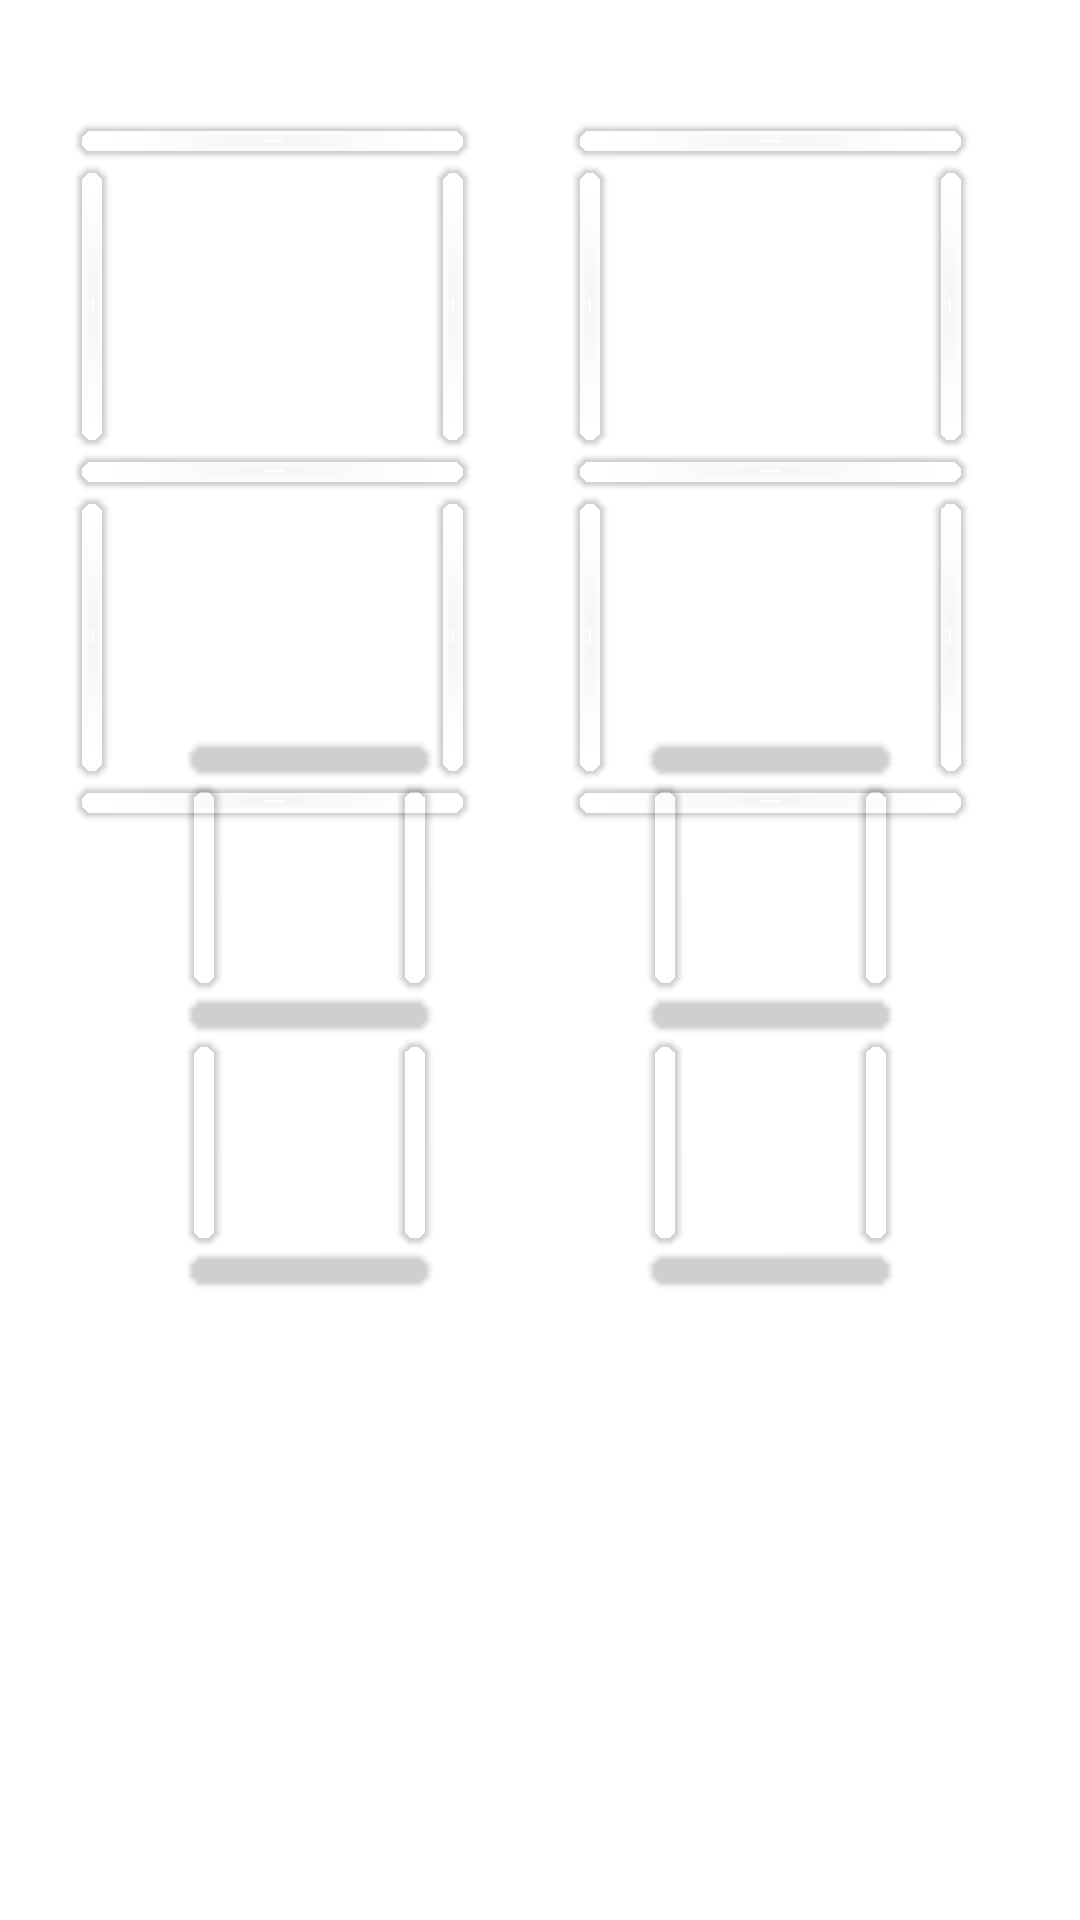

Reconstruct the res/layout file that produces this screen, plus the resources it refers to.
<!-- AndroidManifest.xml: application theme Theme.LiveDataInDetail -->
<!-- res/layout/activity_main.xml -->
<?xml version="1.0" encoding="utf-8"?>
<androidx.constraintlayout.widget.ConstraintLayout xmlns:android="http://schemas.android.com/apk/res/android"
    xmlns:app="http://schemas.android.com/apk/res-auto"
    xmlns:tools="http://schemas.android.com/tools"
    android:layout_width="match_parent"
    android:layout_height="match_parent"
    tools:context=".MainActivity">

    <include
        android:id="@+id/layoutHourLeft"
        layout="@layout/layout_digit_display"
        android:layout_width="150dp"
        android:layout_height="250dp"
        android:layout_marginTop="32dp"
        app:layout_constraintEnd_toStartOf="@id/layoutHourRight"
        app:layout_constraintHorizontal_chainStyle="packed"
        app:layout_constraintStart_toStartOf="parent"
        app:layout_constraintTop_toTopOf="parent"/>

    <include
        android:id="@+id/layoutHourRight"
        layout="@layout/layout_digit_display"
        android:layout_width="150dp"
        android:layout_height="250dp"
        android:layout_marginTop="32dp"
        app:layout_constraintStart_toEndOf="@id/layoutSecondsLeft"
        app:layout_constraintHorizontal_chainStyle="packed"
        app:layout_constraintEnd_toEndOf="parent"
        app:layout_constraintTop_toTopOf="parent"/>

    <include
        android:id="@+id/layoutSecondsLeft"
        layout="@layout/layout_digit_display"
        android:layout_width="100dp"
        android:layout_height="200dp"
        android:layout_marginTop="35dp"
        app:layout_constraintBottom_toBottomOf="parent"
        app:layout_constraintEnd_toStartOf="@+id/layoutSecondsRight"
        app:layout_constraintStart_toStartOf="parent"
        app:layout_constraintTop_toTopOf="parent"/>

    <include
        android:id="@+id/layoutSecondsRight"
        layout="@layout/layout_digit_display"
        android:layout_width="100dp"
        android:layout_height="200dp"
        android:layout_marginTop="35dp"
        app:layout_constraintBottom_toBottomOf="parent"
        app:layout_constraintStart_toEndOf="@id/layoutSecondsLeft"
        app:layout_constraintEnd_toEndOf="parent"
        app:layout_constraintTop_toTopOf="parent"/>

</androidx.constraintlayout.widget.ConstraintLayout>
<!-- res/layout/layout_digit_display.xml (included above) -->
<?xml version="1.0" encoding="utf-8"?>
<androidx.constraintlayout.widget.ConstraintLayout
    xmlns:android="http://schemas.android.com/apk/res/android"
    xmlns:tools="http://schemas.android.com/tools"
    xmlns:app="http://schemas.android.com/apk/res-auto"
    android:layout_width="match_parent"
    android:layout_height="match_parent"
    tools:context=".MainActivity">

    <include
        android:id="@+id/segmentTop"
        layout="@layout/layout_segment"
        android:layout_width="match_parent"
        android:layout_height="10dp"
        android:layout_marginTop="10dp"
        android:layout_marginHorizontal="10dp"
        app:layout_constraintTop_toTopOf="parent"/>

    <include
        android:id="@+id/segmentTopLeft"
        layout="@layout/layout_segment"
        android:layout_width="10dp"
        android:layout_height="0dp"
        android:layout_marginVertical="4dp"
        app:layout_constraintBottom_toTopOf="@id/segmentMiddle"
        app:layout_constraintStart_toStartOf="@id/segmentTop"
        app:layout_constraintTop_toBottomOf="@id/segmentTop"/>

    <include
        android:id="@+id/segmentTopRight"
        layout="@layout/layout_segment"
        android:layout_width="10dp"
        android:layout_height="0dp"
        android:layout_marginVertical="4dp"
        app:layout_constraintBottom_toTopOf="@id/segmentMiddle"
        app:layout_constraintEnd_toEndOf="@id/segmentTop"
        app:layout_constraintTop_toBottomOf="@id/segmentTop"/>

    <include
        android:id="@+id/segmentMiddle"
        layout="@layout/layout_segment"
        android:layout_width="match_parent"
        android:layout_height="10dp"
        android:layout_marginHorizontal="10dp"
        app:layout_constraintBottom_toTopOf="@+id/segmentBottom"
        app:layout_constraintTop_toBottomOf="@+id/segmentTop"/>

    <include
        android:id="@+id/segmentBottomRight"
        layout="@layout/layout_segment"
        android:layout_width="10dp"
        android:layout_height="0dp"
        android:layout_marginVertical="4dp"
        app:layout_constraintBottom_toTopOf="@id/segmentBottom"
        app:layout_constraintEnd_toEndOf="@id/segmentMiddle"
        app:layout_constraintTop_toBottomOf="@id/segmentMiddle"/>

    <include
        android:id="@+id/segmentBottomLeft"
        layout="@layout/layout_segment"
        android:layout_width="10dp"
        android:layout_height="0dp"
        android:layout_marginVertical="4dp"
        app:layout_constraintBottom_toTopOf="@id/segmentBottom"
        app:layout_constraintStart_toStartOf="@id/segmentMiddle"
        app:layout_constraintTop_toBottomOf="@id/segmentMiddle"/>

    <include
        android:id="@+id/segmentBottom"
        layout="@layout/layout_segment"
        android:layout_width="match_parent"
        android:layout_height="10dp"
        android:layout_marginBottom="10dp"
        android:layout_marginHorizontal="10dp"
        app:layout_constraintBottom_toBottomOf="parent" />

</androidx.constraintlayout.widget.ConstraintLayout>
<!-- res/layout/layout_segment.xml (included above) -->
<?xml version="1.0" encoding="utf-8"?>
<com.google.android.material.card.MaterialCardView
    xmlns:android="http://schemas.android.com/apk/res/android"
    xmlns:app="http://schemas.android.com/apk/res-auto"
    xmlns:tools="http://schemas.android.com/tools"
    android:layout_width="match_parent"
    android:layout_height="20dp"
    android:layout_marginHorizontal="2dp"
    app:cardCornerRadius="20dp"
    tools:cardBackgroundColor="@color/selected"/>
<!-- resources referenced by this layout -->
<resources>
  <style name="Theme.LiveDataInDetail" parent="Theme.MaterialComponents.DayNight.DarkActionBar">
          
          <item name="colorPrimary">@color/purple_500</item>
          <item name="colorPrimaryVariant">@color/purple_700</item>
          <item name="colorOnPrimary">@color/white</item>
          
          <item name="colorSecondary">@color/teal_200</item>
          <item name="colorSecondaryVariant">@color/teal_700</item>
          <item name="colorOnSecondary">@color/black</item>
          
          <item name="android:statusBarColor">?attr/colorPrimaryVariant</item>
          
      </style>
  <!-- not gathered from this repository: default colours our renderer supplied (Android Studio template values) -->
  <color name="purple_500">#FF6200EE</color>
  <color name="purple_700">#FF3700B3</color>
  <color name="teal_200">#FF03DAC5</color>
  <color name="teal_700">#FF018786</color>
  <color name="black">#FF000000</color>
  <color name="white">#FFFFFFFF</color>
</resources>
